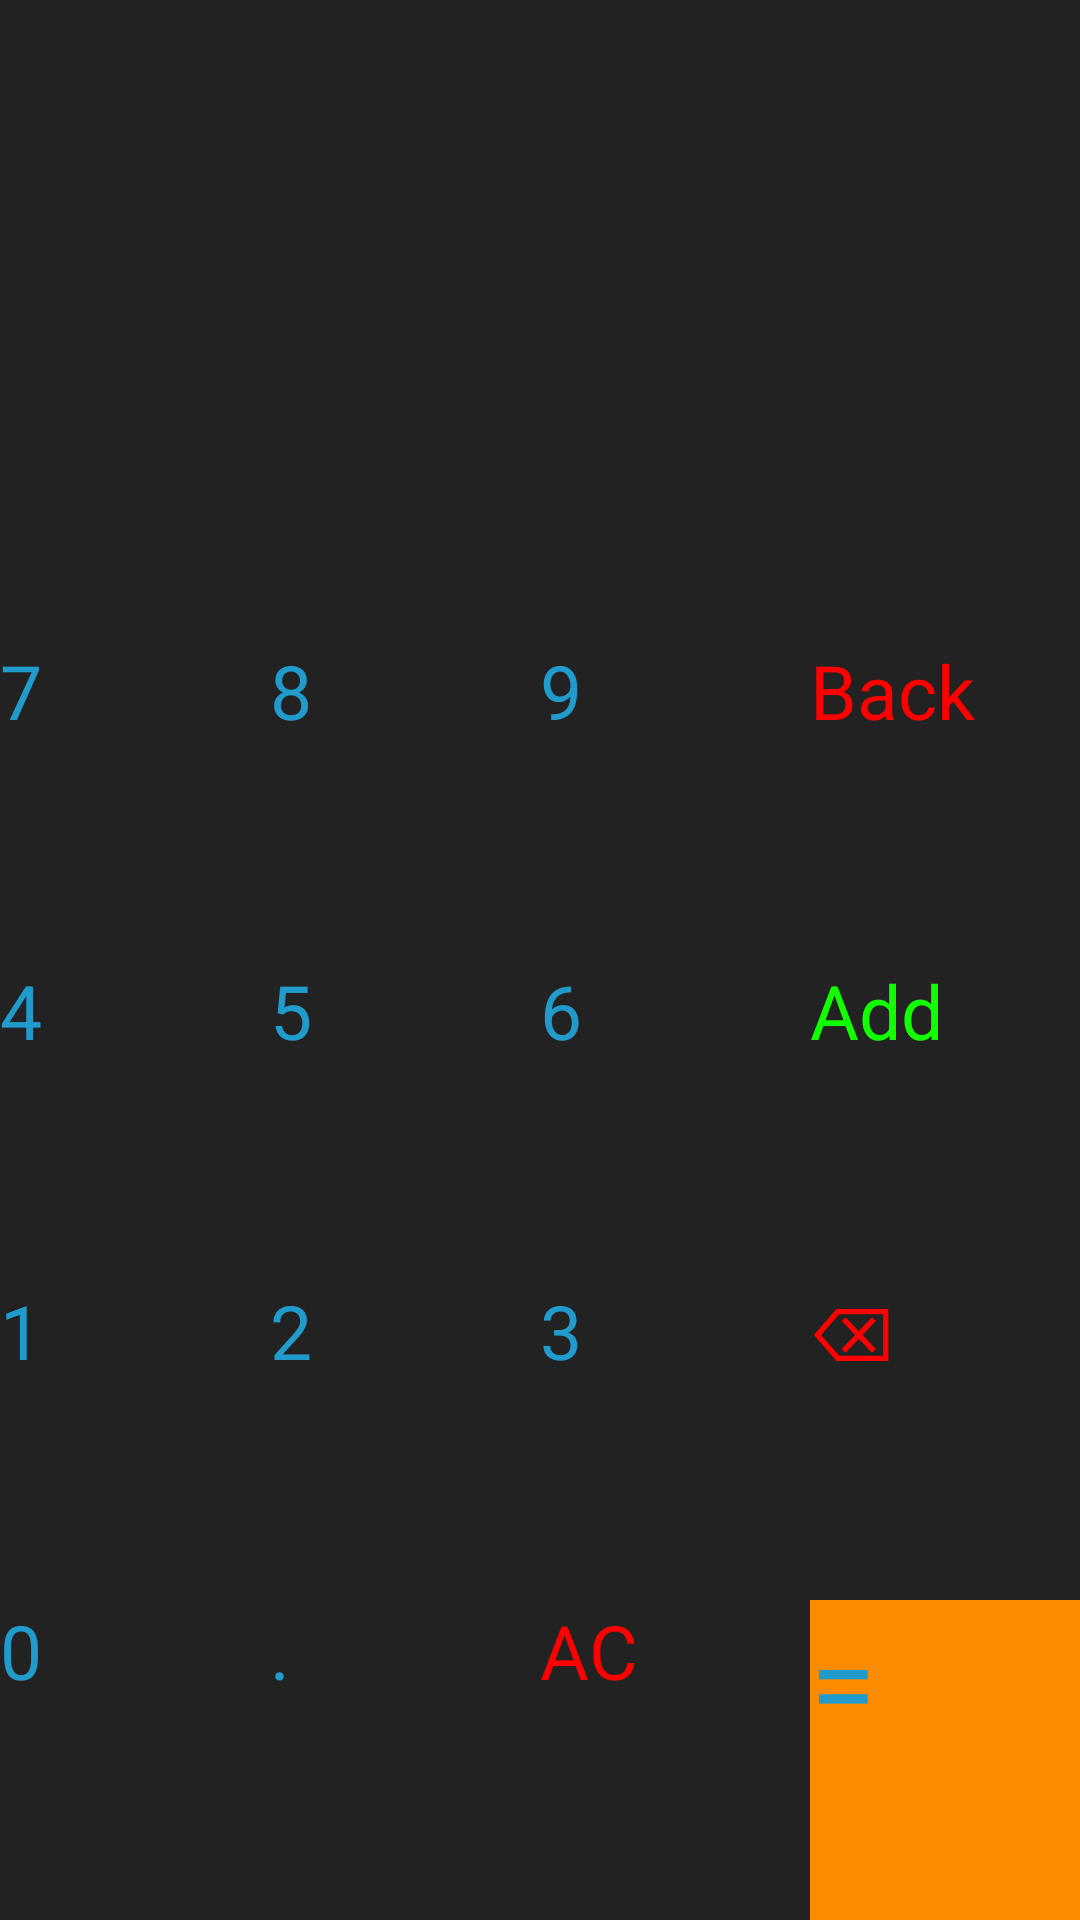

Here is an Android app screen rendered from its layout file. Give the layout XML and the strings, colors and styles it references.
<!-- AndroidManifest.xml: application theme Theme.KotlinCalculator -->
<!-- res/layout/activity_mean_median.xml -->
<?xml version="1.0" encoding="utf-8"?>
<LinearLayout xmlns:android="http://schemas.android.com/apk/res/android"
    xmlns:app="http://schemas.android.com/apk/res-auto"
    xmlns:tools="http://schemas.android.com/tools"
    android:layout_width="match_parent"
    android:layout_height="match_parent"
    android:background="@color/almostBlack"
    android:orientation="vertical"
    tools:context=".MeanMedianActivity">

    <androidx.constraintlayout.widget.ConstraintLayout
        android:layout_width="match_parent"
        android:layout_height="0dp"
        android:layout_weight="2"
        android:padding="20dp"
        app:layout_constraintBottom_toTopOf="@+id/linearLayout"
        app:layout_constraintTop_toTopOf="parent">


        <TextView
            android:id="@+id/workingTV"
            android:layout_width="match_parent"
            android:layout_height="wrap_content"
            android:lines="2"
            android:maxLines="2"
            android:text=""
            android:textAlignment="textEnd"
            android:textColor="@color/white"
            android:textSize="25sp"
            app:layout_constraintBottom_toTopOf="@id/resultsTV"
            app:layout_constraintLeft_toLeftOf="parent"
            app:layout_constraintRight_toRightOf="parent"
            app:layout_constraintTop_toTopOf="parent" />

        <TextView
            android:id="@+id/resultsTV"
            android:layout_width="match_parent"
            android:layout_height="wrap_content"
            android:lines="1"
            android:maxLines="1"
            android:text=""
            android:textAlignment="textEnd"
            android:textColor="@color/white"
            android:textSize="40sp"
            app:layout_constraintBottom_toBottomOf="parent"
            app:layout_constraintLeft_toLeftOf="parent"
            app:layout_constraintRight_toRightOf="parent" />
    </androidx.constraintlayout.widget.ConstraintLayout>

    <LinearLayout style="@style/buttonRow">

        <Button
            style="@style/buttonNumber"
            android:text="7" />

        <Button
            style="@style/buttonNumber"
            android:text="8" />

        <Button
            style="@style/buttonNumber"
            android:text="9" />

        <Button
            android:textColor="@color/red"
            android:onClick="onBack"
            android:text="Back"
            style="@style/buttonNumber"/>

    </LinearLayout>
    <LinearLayout style="@style/buttonRow">

        <Button
            style="@style/buttonNumber"
            android:text="4" />

        <Button
            style="@style/buttonNumber"
            android:text="5" />

        <Button
            style="@style/buttonNumber"
            android:text="6" />

        <Button
            android:textColor="@color/green"
            android:onClick="onAddClick"
            android:text="Add"
            style="@style/buttonNumber"/>
    </LinearLayout>
    <LinearLayout style="@style/buttonRow">

        <Button
            style="@style/buttonNumber"
            android:text="1" />

        <Button
            style="@style/buttonNumber"
            android:text="2" />

        <Button
            style="@style/buttonNumber"
            android:text="3" />

        <Button
            style="@style/buttonNumber"
            android:textColor="@color/red"
            android:onClick="onBackSpaceClick"
            android:text="⌫" />
    </LinearLayout>
    <LinearLayout style="@style/buttonRow">

        <Button
            style="@style/buttonNumber"
            android:text="0" />

        <Button
            style="@style/buttonNumber"
            android:text="." />

        <Button
            android:textColor="@color/red"
            android:text="AC"
            android:onClick="onClear"
            style="@style/buttonNumber"/>

        <Button
            style="@style/buttonNumber"
            android:background="@color/orange"
            android:textSize="40sp"
            android:onClick="onEquals"
            android:text="=" />

    </LinearLayout>

</LinearLayout>
<!-- resources referenced by this layout -->
<resources>
  <color name="almostBlack">#FF222222</color>
  <color name="green">#11FF00</color>
  <color name="orange">#FFFF8C00</color>
  <color name="red">#FFFF0000</color>
  <color name="white">#FFFFFFFF</color>
  <style name="buttonNumber">
          <item name="android:layout_weight">1</item>
          <item name="android:layout_width">0dp</item>
          <item name="android:layout_height">match_parent</item>
          <item name="android:background">@null</item>
          <item name="android:textSize">25sp</item>
          <item name="android:textColor">@color/white</item>
          <item name="android:onClick">onNumberClick</item>
      </style>
  <style name="buttonRow">
          <item name="android:layout_weight">1</item>
          <item name="android:layout_width">match_parent</item>
          <item name="android:layout_height">0dp</item>
      </style>
</resources>
